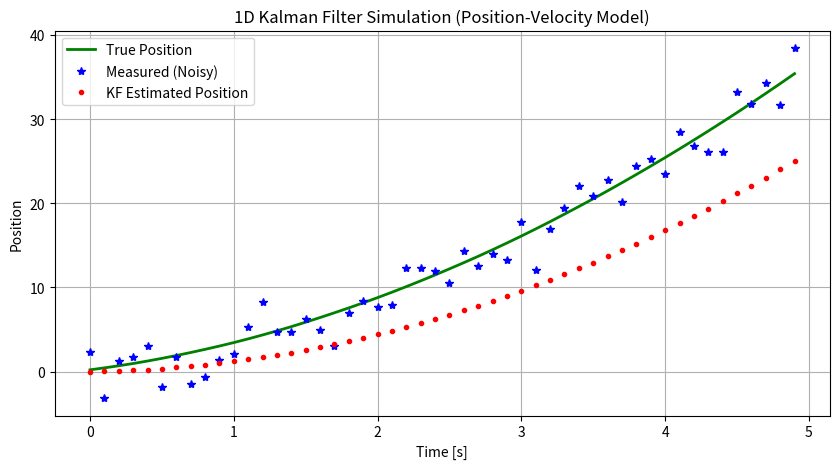

Write the Python code that produced this figure.
### JHU INTRODUCTION TO AUGMENTED REALITY (2025) 
### Q2e. 1D Kalman Filter for Position and Velocity Estimation
###
###
###
### Complete the Kalman Filter update step below (marked with ???) to
### estimate the position and velocity of an object moving in 1D with 
### constant acceleration. 
### Use the provided system model, process noise, and measurement noise parameters.

import numpy as np
import matplotlib.pyplot as plt

# Simulation parameters
dt = 0.1        # time step
num_steps = 50

# True system model: constant velocity model in 1D
A = np.array([[1, dt],
              [0, 1]])  # state transition matrix
B = np.array([[0.5*dt**2],
              [dt]])     # control matrix (for acceleration input)
H = np.array([[1, 0]])   # measurement matrix

# Process and measurement noise
sigma_process = 0.5
sigma_measure = 2.0
Q = sigma_process**2 * np.array([[dt**4/4, dt**3/2],
                                 [dt**3/2, dt**2]])  # process noise covariance
R = np.array([[sigma_measure**2]])                   # measurement noise covariance

# Initialize
x_true = np.array([[0.0], [1.0]])   # true initial state (position, velocity)
x_est = np.array([[0.0], [0.0]])    # estimated initial state
P = np.eye(2) * 1.0                 # initial covariance

# Plotting arrays
true_positions = []
measured_positions = []
estimated_positions = []

# Simulation loop
for k in range(num_steps):
    # True system evolution
    a = 2.0  # constant acceleration
    process_noise = np.random.multivariate_normal([0.1, 0], Q).reshape(2, 1)
    x_true = A @ x_true + B * a + process_noise

    # Noisy measurement
    measurement_noise = np.random.normal(0, sigma_measure)
    z = H @ x_true + measurement_noise

    # Kalman Filter steps

    # 1. Prediction
    x_pred = A @ x_est + B * a
    P_pred = A @ P @ A.T + Q

    # 2. Update
    x_est = A @ x_est + B * a     
    P = A @ P @ A.T + Q 

    # Save plotting arrays
    true_positions.append(x_true[0, 0])
    measured_positions.append(z[0, 0])
    estimated_positions.append(x_est[0, 0])

# Plot
t = np.arange(num_steps) * dt
plt.figure(figsize=(10, 5))
plt.plot(t, true_positions, 'g-', label='True Position', linewidth=2)
plt.plot(t, measured_positions, 'b*', label='Measured (Noisy)')
plt.plot(t, estimated_positions, 'r.', label='KF Estimated Position')
plt.xlabel('Time [s]')
plt.ylabel('Position')
plt.title('1D Kalman Filter Simulation (Position-Velocity Model)')
plt.legend()
plt.grid(True)
plt.show()
